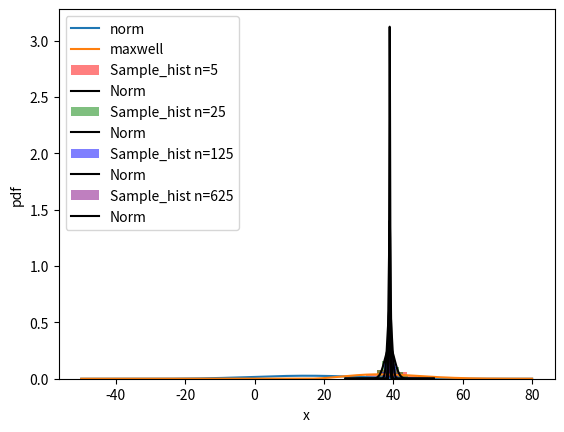

Write Python code to recreate this figure.
import pandas as pd
import numpy as np
import matplotlib.pyplot as plt
import scipy.stats as sts
from math import sqrt

mu = 15
sigma = 15
normal = sts.norm(loc=mu, scale=sigma)
maxwell = sts.maxwell(loc=mu, scale=sigma)

x1 = np.linspace(-50, 80, 1000)
pdf1 = normal.pdf(x1)

x2 = np.linspace(-50, 80, 1000)
pdf2 = maxwell.pdf(x2)

plt.plot(x1, pdf1, label='norm')
plt.plot(x2, pdf2, label='maxwell')
plt.ylabel('pdf')
plt.xlabel('x')
plt.legend()
plt.show()


#MAXWELL 5

mu = 15
sigma = 15
n = 5
maxwell = sts.maxwell(loc=mu, scale=sigma)
maxwell_hist = [maxwell.rvs(n).mean() for x in range(1000)]
plt.hist(maxwell_hist, density=True, alpha=0.5, color='r', label='Sample_hist n=5')

x_maxwell = np.linspace((maxwell.expect()-4*sqrt(maxwell.std())), (maxwell.expect()+4*sqrt(maxwell.std())), 1000)
maxwell_norm = sts.norm(maxwell.expect(), sqrt(maxwell.std()/n))
pdf_maxwell = maxwell_norm.pdf(x_maxwell)
plt.plot(x_maxwell, pdf_maxwell, label='Norm', color='black')
plt.ylabel('pdf')
plt.xlabel('x')
plt.legend()
plt.show()


#MAXWELL 25

mu = 15
sigma = 15
n = 25
maxwell = sts.maxwell(loc=mu, scale=sigma)
maxwell_hist = [maxwell.rvs(n).mean() for x in range(1000)]
plt.hist(maxwell_hist, density=True, alpha=0.5, color='g', label='Sample_hist n=25')

x_maxwell = np.linspace((maxwell.expect()-4*sqrt(maxwell.std())), (maxwell.expect()+4*sqrt(maxwell.std())), 1000)
maxwell_norm = sts.norm(maxwell.expect(), sqrt(maxwell.std()/n))
pdf_maxwell = maxwell_norm.pdf(x_maxwell)
plt.plot(x_maxwell, pdf_maxwell, label='Norm', color='black')
plt.ylabel('pdf')
plt.xlabel('x')
plt.legend()
plt.show()


#MAXWELL 125

mu = 15
sigma = 15
n = 125
maxwell = sts.maxwell(loc=mu, scale=sigma)
maxwell_hist = [maxwell.rvs(n).mean() for x in range(1000)]
plt.hist(maxwell_hist, density=True, alpha=0.5, color='b', label='Sample_hist n=125')

x_maxwell = np.linspace((maxwell.expect()-4*sqrt(maxwell.std())), (maxwell.expect()+4*sqrt(maxwell.std())), 1000)
maxwell_norm = sts.norm(maxwell.expect(), sqrt(maxwell.std()/n))
pdf_maxwell = maxwell_norm.pdf(x_maxwell)
plt.plot(x_maxwell, pdf_maxwell, label='Norm', color='black')
plt.ylabel('pdf')
plt.xlabel('x')
plt.legend()
plt.show()


#MAXWELL

mu = 15
sigma = 15
n = 625
maxwell = sts.maxwell(loc=mu, scale=sigma)
maxwell_hist = [maxwell.rvs(n).mean() for x in range(1000)]
plt.hist(maxwell_hist, density=True, alpha=0.5, color='purple', label='Sample_hist n=625')

x_maxwell = np.linspace((maxwell.expect()-4*sqrt(maxwell.std())), (maxwell.expect()+4*sqrt(maxwell.std())), 1000)
maxwell_norm = sts.norm(maxwell.expect(), sqrt(maxwell.std()/n))
pdf_maxwell = maxwell_norm.pdf(x_maxwell)
plt.plot(x_maxwell, pdf_maxwell, label='Norm', color='black')
plt.ylabel('pdf')
plt.xlabel('x')
plt.legend()
plt.show()
#maxwell.expect() #ожидаемое среднее
#sqrt(maxwell.std()) #сигма = корень из дисперсии
